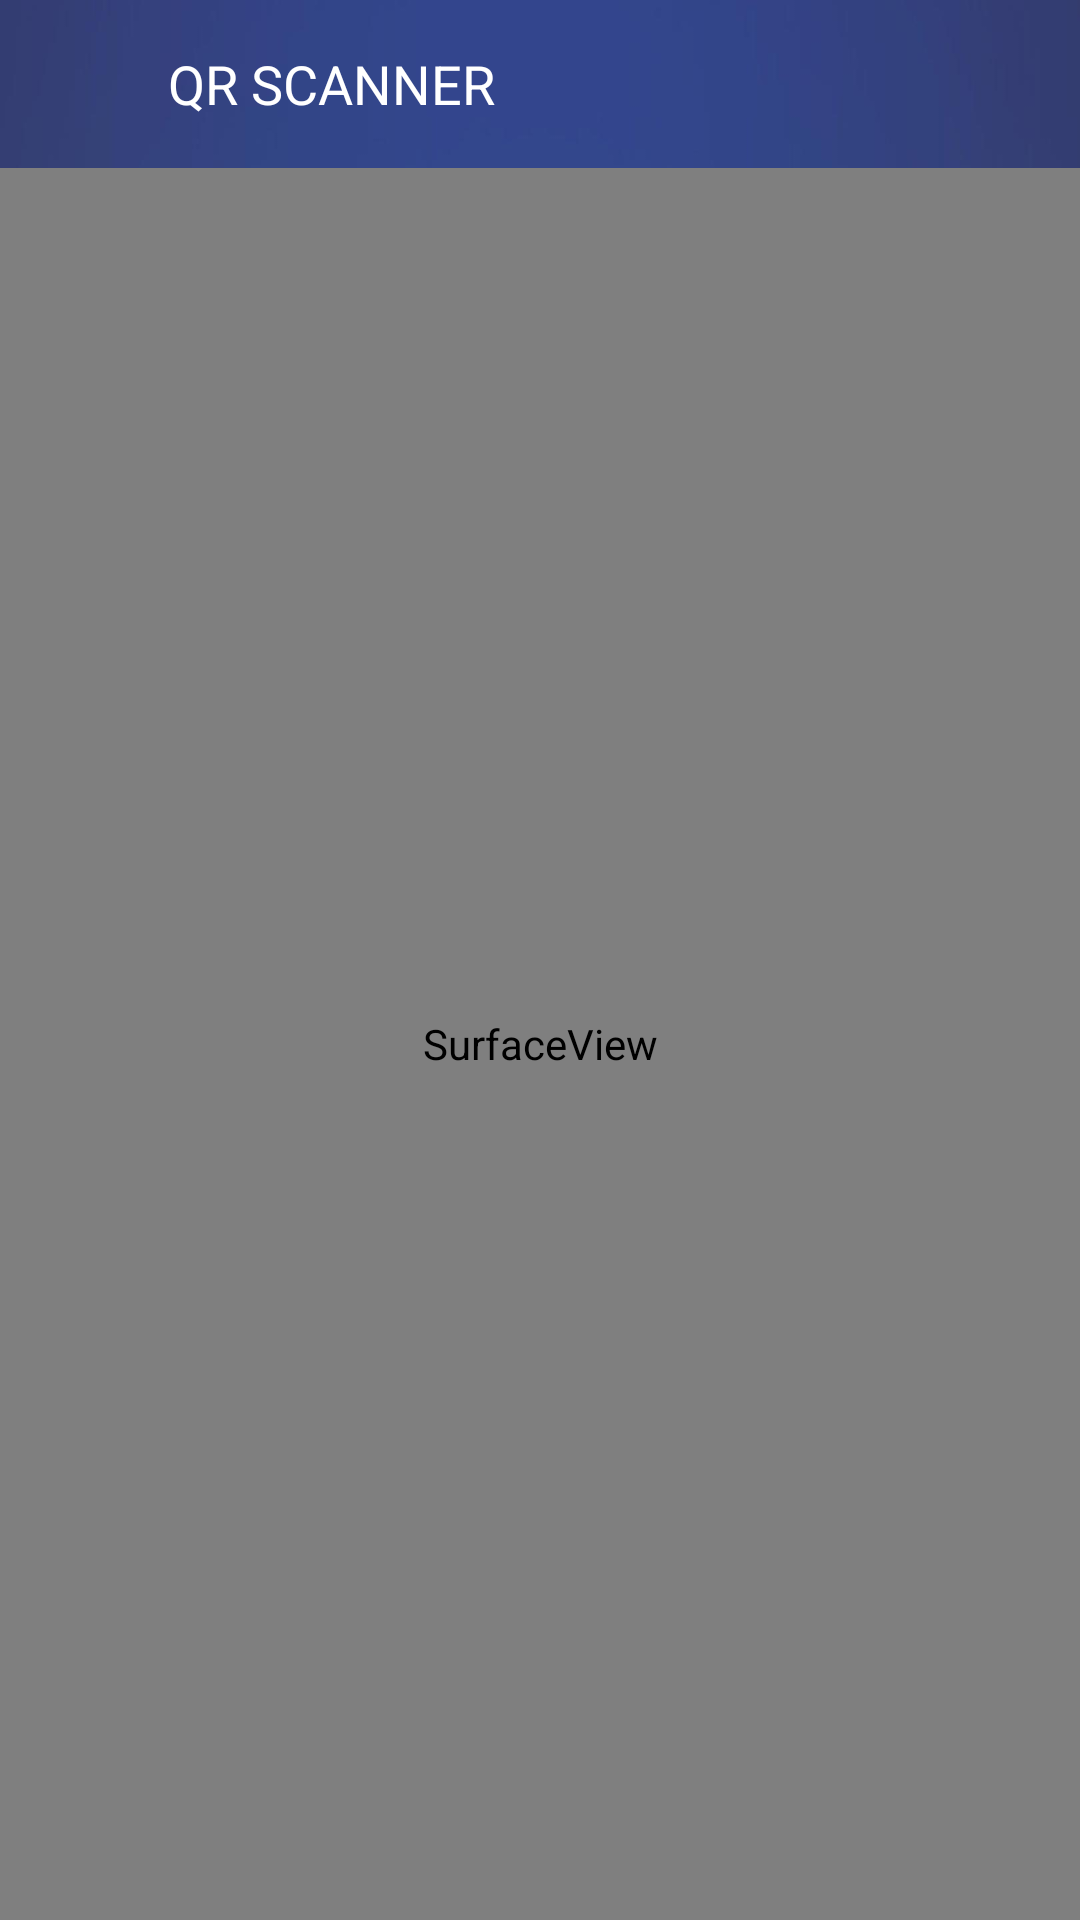

This screen was rendered from an Android layout file. Write that file and the resources it references.
<!-- AndroidManifest.xml: application theme Theme.Base -->
<!-- res/layout/activity_scan_barcode.xml -->
<?xml version="1.0" encoding="utf-8"?>
<RelativeLayout xmlns:android="http://schemas.android.com/apk/res/android"
    android:layout_width="match_parent"
    android:layout_height="match_parent"
    android:background="@drawable/background_main"
    android:fitsSystemWindows="true">

    <include
        android:id="@+id/title_bar"
        layout="@layout/title_bar_a_barcode" />


    <RelativeLayout
        android:layout_width="match_parent"
        android:layout_height="match_parent"
        android:layout_alignParentStart="true"
        android:layout_below="@+id/title_bar">

        <SurfaceView
            android:id="@+id/surfaceView"
            android:layout_width="match_parent"
            android:layout_height="match_parent" />

        <TextView
            android:id="@+id/barcode_status_id"
            android:layout_width="match_parent"
            android:layout_height="wrap_content"
            android:ellipsize="end"
            android:maxLines="1"
            android:padding="5dp"
            android:singleLine="true"
            android:textColor="@color/app_red"
            android:textSize="16sp" />

    </RelativeLayout>


</RelativeLayout>
<!-- res/layout/title_bar_a_barcode.xml (included above) -->
<?xml version="1.0" encoding="utf-8"?>
<android.support.v7.widget.Toolbar xmlns:android="http://schemas.android.com/apk/res/android"
    xmlns:app="http://schemas.android.com/apk/res-auto"
    xmlns:tools="http://schemas.android.com/tools"
    android:layout_width="match_parent"
    android:layout_height="?android:attr/actionBarSize"
    app:contentInsetStart="0dp">

    <RelativeLayout
        android:layout_width="match_parent"
        android:layout_height="match_parent">

        <LinearLayout
            android:id="@+id/title_bar_controls_container"
            android:layout_width="?android:attr/actionBarSize"
            android:layout_height="?android:attr/actionBarSize"
            android:layout_alignParentStart="true"
            android:orientation="horizontal">

            <ImageView
                android:id="@+id/title_bar_controls_back_button"
                android:layout_width="match_parent"
                android:layout_height="match_parent"
                android:background="@drawable/selector_change_different_color_to_simple_color"
                android:padding="@dimen/space_15dp"
                android:src="@drawable/drawable_icon_back"
                tools:ignore="ContentDescription" />

        </LinearLayout>

        <TextView
            android:layout_width="match_parent"
            android:layout_height="wrap_content"
            android:layout_centerVertical="true"
            android:layout_toEndOf="@+id/title_bar_controls_container"
            android:text="@string/app_name_a_barcode"
            android:textColor="@color/app_white"
            android:textSize="@dimen/text_views_text_size_18sp" />

    </RelativeLayout>

</android.support.v7.widget.Toolbar>
<!-- resources referenced by this layout -->
<resources>
  <color name="app_red">#FC2027</color>
  <color name="app_white">#FFFFFF</color>
  <dimen name="space_15dp">15dp</dimen>
  <dimen name="text_views_text_size_18sp">18sp</dimen>
  <!-- drawable background_main: jpg bitmap (drawable-xxhdpi, 46764 bytes) -->
  <string name="app_name_a_barcode">QR SCANNER</string>
  <style name="Theme.Base" parent="Theme.AppCompat.Light.DarkActionBar">
          <item name="windowNoTitle">true</item>
          <item name="windowActionBar">true</item>
      </style>
</resources>
